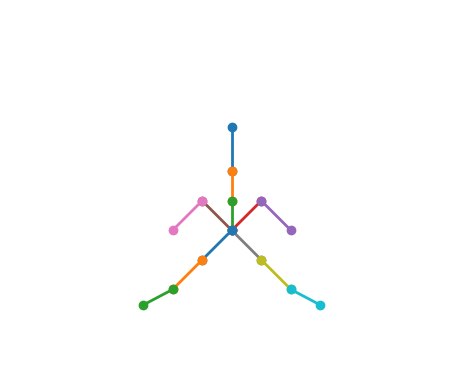

Recreate this plot in Python.

import numpy as np
import matplotlib.pyplot as plt
import matplotlib.animation as animation

# Constants
num_points = 15
frames = 100
dt = 0.1
g = 9.81
mass = 70  # Assuming a heavy weight
k = 0.1  # Spring constant for limbs
b = 0.1  # Damping coefficient

# Initial positions and velocities
positions = np.zeros((num_points, 2))
velocities = np.zeros((num_points, 2))

# Define the skeleton structure
skeleton = [
    (0, 1), (1, 2), (2, 3),  # Head, neck, torso
    (3, 4), (4, 5),           # Right arm
    (3, 6), (6, 7),           # Left arm
    (3, 8), (8, 9), (9, 10),   # Right leg
    (3, 11), (11, 12), (12, 13) # Left leg
]

# Initial configuration
positions[0] = [0, 1.5]  # Head
positions[1] = [0, 1.2]  # Neck
positions[2] = [0, 1]    # Torso
positions[3] = [0, 0.8]  # Hips

# Arms
positions[4] = [0.2, 1]  # Right shoulder
positions[5] = [0.4, 0.8]  # Right elbow
positions[6] = [-0.2, 1]  # Left shoulder
positions[7] = [-0.4, 0.8]  # Left elbow

# Legs
positions[8] = [0.2, 0.6]  # Right hip
positions[9] = [0.4, 0.4]  # Right knee
positions[10] = [0.6, 0.2]  # Right ankle
positions[11] = [-0.2, 0.6]  # Left hip
positions[12] = [-0.4, 0.4]  # Left knee
positions[13] = [-0.6, 0.2]  # Left ankle

def update(frame):
    global positions, velocities
    
    # Calculate forces
    forces = np.zeros_like(positions)
    
    # Gravity
    forces[:, 1] -= g * mass
    
    # Springs
    for i, j in skeleton:
        delta = positions[i] - positions[j]
        distance = np.linalg.norm(delta)
        force_magnitude = k * (distance - 1)  # Assuming rest length of 1
        force_direction = delta / distance
        forces[i] += force_magnitude * force_direction
        forces[j] -= force_magnitude * force_direction
    
    # Damping
    forces -= b * velocities
    
    # Update velocities and positions
    accelerations = forces / mass
    velocities += accelerations * dt
    positions += velocities * dt
    
    # Apply boundary conditions (ground)
    for i in range(num_points):
        if positions[i, 1] < 0:
            positions[i, 1] = 0
            velocities[i, 1] = 0
    
    # Update plot
    for line, (i, j) in zip(lines, skeleton):
        line.set_data([positions[i, 0], positions[j, 0]], [positions[i, 1], positions[j, 1]])
    
    return lines

# Set up figure and axis
fig, ax = plt.subplots()
ax.set_xlim(-1.5, 1.5)
ax.set_ylim(-0.5, 2)
ax.set_aspect('equal')
ax.axis('off')

# Create lines for each bone
lines = [ax.plot([], [], 'o-', lw=2)[0] for _ in skeleton]

# Animation
ani = animation.FuncAnimation(fig, update, frames=frames, interval=50, blit=True)

plt.show()
